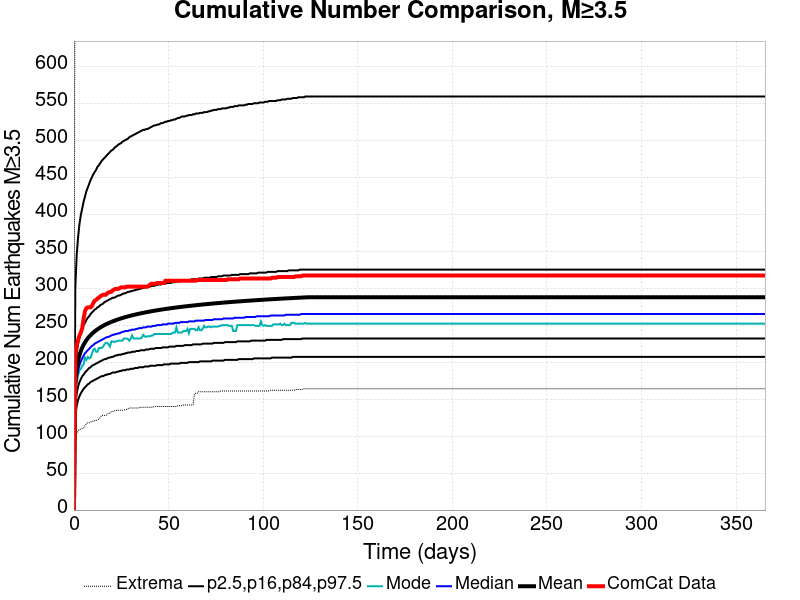

The data file committed next to this chart (first rows):
Time (days), ComCat Data, Simulation Mean, Simulation Median, Simulation Mode, Simulation Minimum, Simulation Maximum, 2.5 %-ile, 16 %-ile, 84 %-ile, 97.5 %-ile
0.0, 0.0, 0.0, 0.0, 0.0, 0.0, 0.0, 0.0, 0.0, 0.0, 0.0
0.732, 211.0, 171.4, 162.0, 157.0, 92.0, 1072, 127.0, 143.0, 190.0, 301.0
1.464, 223.0, 190.9, 180.0, 172.0, 104.0, 1237, 141.0, 158.0, 212.0, 345.0
2.196, 230.0, 201.9, 189.0, 182.0, 107.0, 1316, 149.0, 167.0, 225.0, 369.0
2.928, 236.0, 209.4, 196.0, 189.0, 109.0, 1359, 154.0, 173.0, 233.0, 387.0
3.66, 240.0, 215.2, 201.0, 191.0, 109.0, 1387, 158.0, 177.0, 240.0, 399.0
4.392, 246.0, 219.7, 205.0, 195.0, 110.0, 1413, 161.0, 181.0, 245.0, 408.0
5.124, 259.0, 223.6, 209.0, 197.0, 111.0, 1442, 164.0, 183.0, 250.0, 417.0
5.856, 269.0, 226.8, 212.0, 206.0, 114.0, 1456, 166.0, 186.0, 253.0, 424.0
6.588, 273.0, 229.7, 214.0, 203.0, 117.0, 1477, 168.0, 188.0, 257.0, 431.0
7.32, 274.0, 232.2, 216.0, 207.0, 118.0, 1498, 170.0, 190.0, 260.0, 436.0
8.052, 274.0, 234.4, 218.0, 205.0, 118.0, 1513, 171.0, 192.0, 262.0, 441.0
8.784, 274.0, 236.5, 220.0, 206.0, 119.0, 1521, 173.0, 193.0, 265.0, 446.0
9.516, 276.0, 238.3, 222.0, 211.0, 120.0, 1530, 174.0, 195.0, 267.0, 450.0
10.25, 280.0, 240, 223.0, 217.0, 120.0, 1545, 175.0, 196.0, 269.0, 454.0
10.98, 283.0, 241.6, 225.0, 218.0, 121.0, 1555, 176.0, 197.0, 271.0, 457.0
11.71, 284.0, 243, 226.0, 214.0, 121.0, 1563, 177.0, 198.0, 272.0, 460.0
12.44, 286.0, 244.4, 227.0, 214.0, 122.0, 1573, 178.0, 199.0, 274.0, 464.0
13.18, 287.0, 245.6, 228.0, 219.0, 123.0, 1576, 179.0, 200.0, 275.0, 466.0
13.91, 289.0, 246.8, 229.0, 219.0, 125.0, 1578, 180.0, 201.0, 277.0, 469.0
14.64, 290.0, 247.9, 230.0, 219.0, 128.0, 1583, 181.0, 202.0, 278.0, 472.0
15.37, 291.0, 249, 231.0, 221.0, 128.0, 1587, 181.0, 203.0, 279.0, 474.0
16.1, 291.0, 250, 232.0, 224.0, 128.0, 1594, 182.0, 204.0, 281.0, 476.0
16.84, 291.0, 251, 233.0, 226.0, 128.0, 1598, 183.0, 204.0, 282.0, 478.0
17.57, 293.0, 251.9, 234.0, 226.0, 129.0, 1600, 183.0, 205.0, 283.0, 480.0
18.3, 294.0, 252.7, 234.0, 224.0, 131.0, 1603, 184.0, 206.0, 284.0, 482.0
19.03, 295.0, 253.5, 235.0, 221.0, 131.0, 1607, 184.0, 206.0, 285.0, 484.0
19.76, 295.0, 254.3, 236.0, 228.0, 133.0, 1611, 185.0, 207.0, 286.0, 486.0
20.49, 297.0, 255.1, 237.0, 228.0, 133.0, 1615, 186.0, 207.0, 287.0, 487.0
21.23, 298.0, 255.8, 237.0, 227.0, 134.0, 1621, 186.0, 208.0, 287.0, 489.0
21.96, 299.0, 256.5, 238.0, 228.0, 135.0, 1621, 186.0, 209.0, 288.0, 491.0
22.69, 299.0, 257.2, 238.0, 228.0, 135.0, 1623, 187.0, 209.0, 289.0, 492.0
23.42, 299.0, 257.8, 239.0, 229.0, 135.0, 1625, 187.0, 210.0, 290.0, 494.0
24.15, 300.0, 258.4, 239.0, 229.0, 135.0, 1626, 188.0, 210.0, 290.0, 495.0
24.89, 301.0, 259.1, 240.0, 229.0, 135.0, 1630, 188.0, 210.0, 291.0, 496.0
25.62, 301.0, 259.6, 241.0, 229.0, 135.0, 1634, 189.0, 211.0, 292.0, 498.0
26.35, 301.0, 260.2, 241.0, 232.0, 135.0, 1636, 189.0, 211.0, 293.0, 499.0
27.08, 301.0, 260.7, 242.0, 232.0, 136.0, 1637, 189.0, 212.0, 293.0, 500.0
27.81, 302.0, 261.3, 242.0, 232.0, 136.0, 1639, 190.0, 212.0, 294.0, 501.0
28.55, 302.0, 261.8, 242.0, 231.0, 137.0, 1650, 190.0, 213.0, 295.0, 502.0
29.28, 302.0, 262.3, 243.0, 229.0, 138.0, 1653, 190.0, 213.0, 295.0, 504.0
30.01, 302.0, 262.8, 243.0, 232.0, 138.0, 1658, 191.0, 213.0, 296.0, 505.0
30.74, 302.0, 263.2, 244.0, 236.0, 138.0, 1660, 191.0, 214.0, 296.0, 506.0
31.47, 302.0, 263.7, 244.0, 232.0, 138.0, 1664, 191.0, 214.0, 297.0, 507.0
32.21, 302.0, 264.1, 244.0, 232.0, 138.0, 1667, 192.0, 214.0, 297.0, 508.0
32.94, 302.0, 264.6, 245.0, 232.0, 138.0, 1668, 192.0, 215.0, 298.0, 509.0
33.67, 302.0, 265, 245.0, 232.0, 138.0, 1672, 192.0, 215.0, 298.0, 510.0
34.4, 302.0, 265.4, 246.0, 232.0, 138.0, 1675, 193.0, 215.0, 299.0, 511.0
35.13, 302.0, 265.8, 246.0, 232.0, 139.0, 1676, 193.0, 216.0, 299.0, 512.0
35.87, 302.0, 266.2, 246.0, 233.0, 139.0, 1677, 193.0, 216.0, 300.0, 513.0
36.6, 302.0, 266.6, 247.0, 237.0, 139.0, 1680, 193.0, 216.0, 300.0, 514.0
37.33, 302.0, 267, 247.0, 235.0, 139.0, 1682, 194.0, 216.0, 301.0, 514.0
38.06, 302.0, 267.4, 247.0, 234.0, 139.0, 1684, 194.0, 217.0, 301.0, 515.0
38.79, 302.0, 267.7, 248.0, 235.0, 139.0, 1686, 194.0, 217.0, 301.0, 515.0
39.53, 303.0, 268.1, 248.0, 235.0, 139.0, 1687, 194.0, 217.0, 302.0, 516.0
40.26, 305.0, 268.4, 248.0, 235.0, 139.0, 1687, 195.0, 218.0, 302.0, 517.0
40.99, 306.0, 268.7, 248.0, 236.0, 139.0, 1688, 195.0, 218.0, 303.0, 518.0
41.72, 306.0, 269.1, 249.0, 236.0, 139.0, 1688, 195.0, 218.0, 303.0, 519.0
42.45, 306.0, 269.4, 249.0, 238.0, 140.0, 1689, 195.0, 218.0, 303.0, 520.0
43.19, 306.0, 269.7, 249.0, 238.0, 140.0, 1690, 195.0, 219.0, 304.0, 520.0
... 440 more rows
